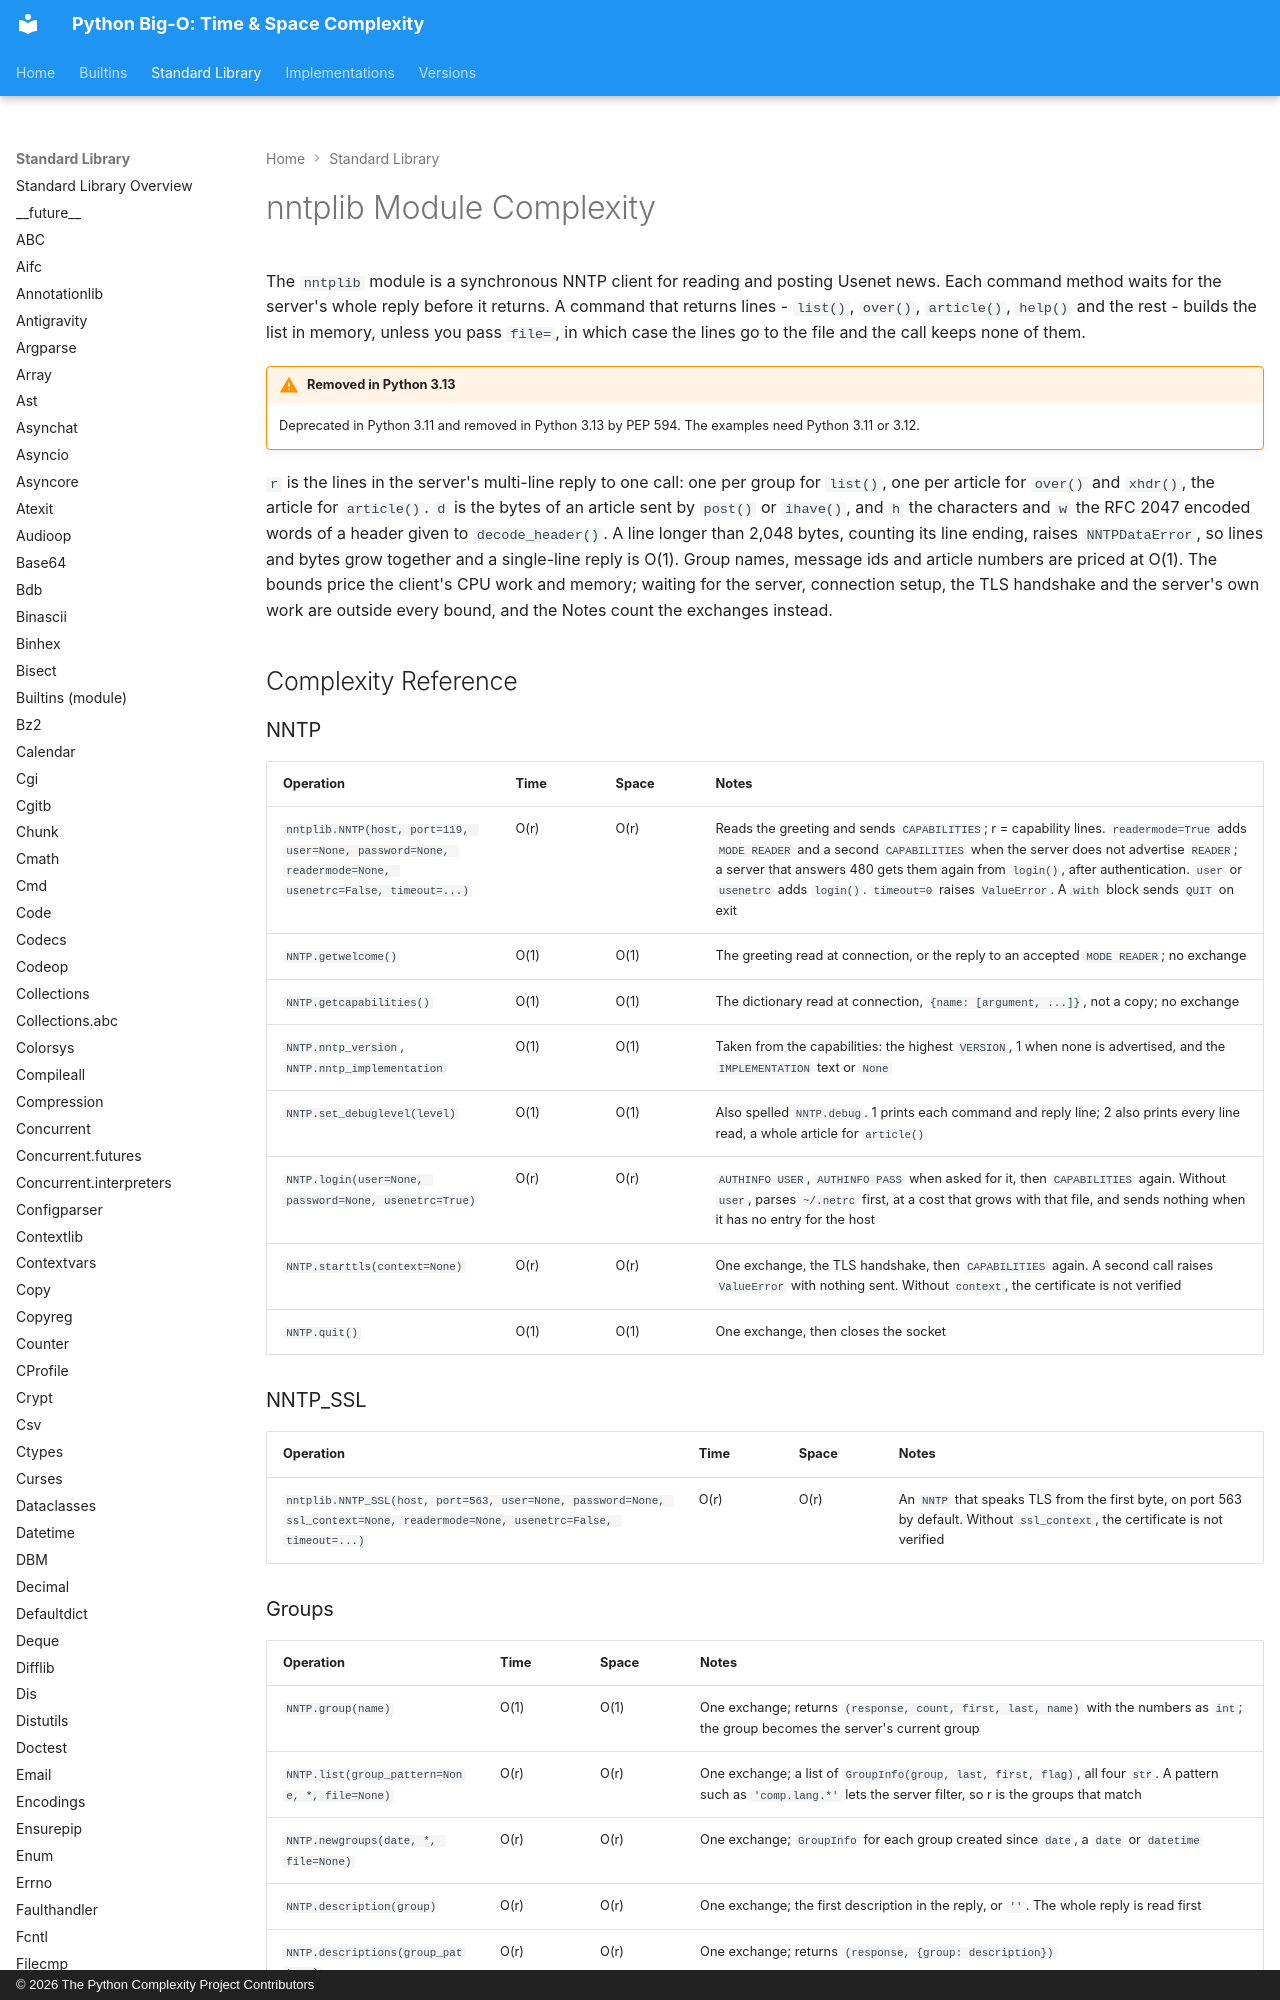

repository: heikkitoivonen/python-time-space-complexity · page: stdlib/nntplib/index.html · generator: mkdocs · copyright: © 2026 The Python Complexity Project Contributors

# nntplib Module Complexity

The `nntplib` module is a synchronous NNTP client for reading and posting Usenet news. Each
command method waits for the server's whole reply before it returns. A command that returns
lines - `list()`, `over()`, `article()`, `help()` and the rest - builds the list in
memory, unless you pass `file=`, in which case the lines go to the file and the call keeps none of
them.

!!! warning "Removed in Python 3.13"
    Deprecated in Python 3.11 and removed in Python 3.13 by PEP 594. The examples need
    Python 3.11 or 3.12.

`r` is the lines in the server's multi-line reply to one call: one per group for `list()`, one
per article for `over()` and `xhdr()`, the article for `article()`. `d` is the bytes of an article
sent by `post()` or `ihave()`, and `h` the characters and `w` the RFC 2047 encoded words of a
header given to `decode_header()`. A line longer than 2,048 bytes, counting its line ending,
raises `NNTPDataError`, so lines and bytes grow together and a single-line reply is O(1). Group names, message ids and article numbers are
priced at O(1). The bounds price the client's CPU work and memory; waiting for the server,
connection setup, the TLS handshake and the server's own work are outside every bound, and the
Notes count the exchanges instead.

## Complexity Reference

### NNTP

| Operation | Time | Space | Notes |
|-----------|------|-------|-------|
| `nntplib.NNTP(host, port=119, user=None, password=None, readermode=None, usenetrc=False, timeout=...)` | O(r) | O(r) | Reads the greeting and sends `CAPABILITIES`; r = capability lines. `readermode=True` adds `MODE READER` and a second `CAPABILITIES` when the server does not advertise `READER`; a server that answers 480 gets them again from `login()`, after authentication. `user` or `usenetrc` adds `login()`. `timeout=0` raises `ValueError`. A `with` block sends `QUIT` on exit |
| `NNTP.getwelcome()` | O(1) | O(1) | The greeting read at connection, or the reply to an accepted `MODE READER`; no exchange |
| `NNTP.getcapabilities()` | O(1) | O(1) | The dictionary read at connection, `{name: [argument, ...]}`, not a copy; no exchange |
| `NNTP.nntp_version`, `NNTP.nntp_implementation` | O(1) | O(1) | Taken from the capabilities: the highest `VERSION`, 1 when none is advertised, and the `IMPLEMENTATION` text or `None` |
| `NNTP.set_debuglevel(level)` | O(1) | O(1) | Also spelled `NNTP.debug`. 1 prints each command and reply line; 2 also prints every line read, a whole article for `article()` |
| `NNTP.login(user=None, password=None, usenetrc=True)` | O(r) | O(r) | `AUTHINFO USER`, `AUTHINFO PASS` when asked for it, then `CAPABILITIES` again. Without `user`, parses `~/.netrc` first, at a cost that grows with that file, and sends nothing when it has no entry for the host |
| `NNTP.starttls(context=None)` | O(r) | O(r) | One exchange, the TLS handshake, then `CAPABILITIES` again. A second call raises `ValueError` with nothing sent. Without `context`, the certificate is not verified |
| `NNTP.quit()` | O(1) | O(1) | One exchange, then closes the socket |

### NNTP_SSL

| Operation | Time | Space | Notes |
|-----------|------|-------|-------|
| `nntplib.NNTP_SSL(host, port=563, user=None, password=None, ssl_context=None, readermode=None, usenetrc=False, timeout=...)` | O(r) | O(r) | An `NNTP` that speaks TLS from the first byte, on port 563 by default. Without `ssl_context`, the certificate is not verified |
